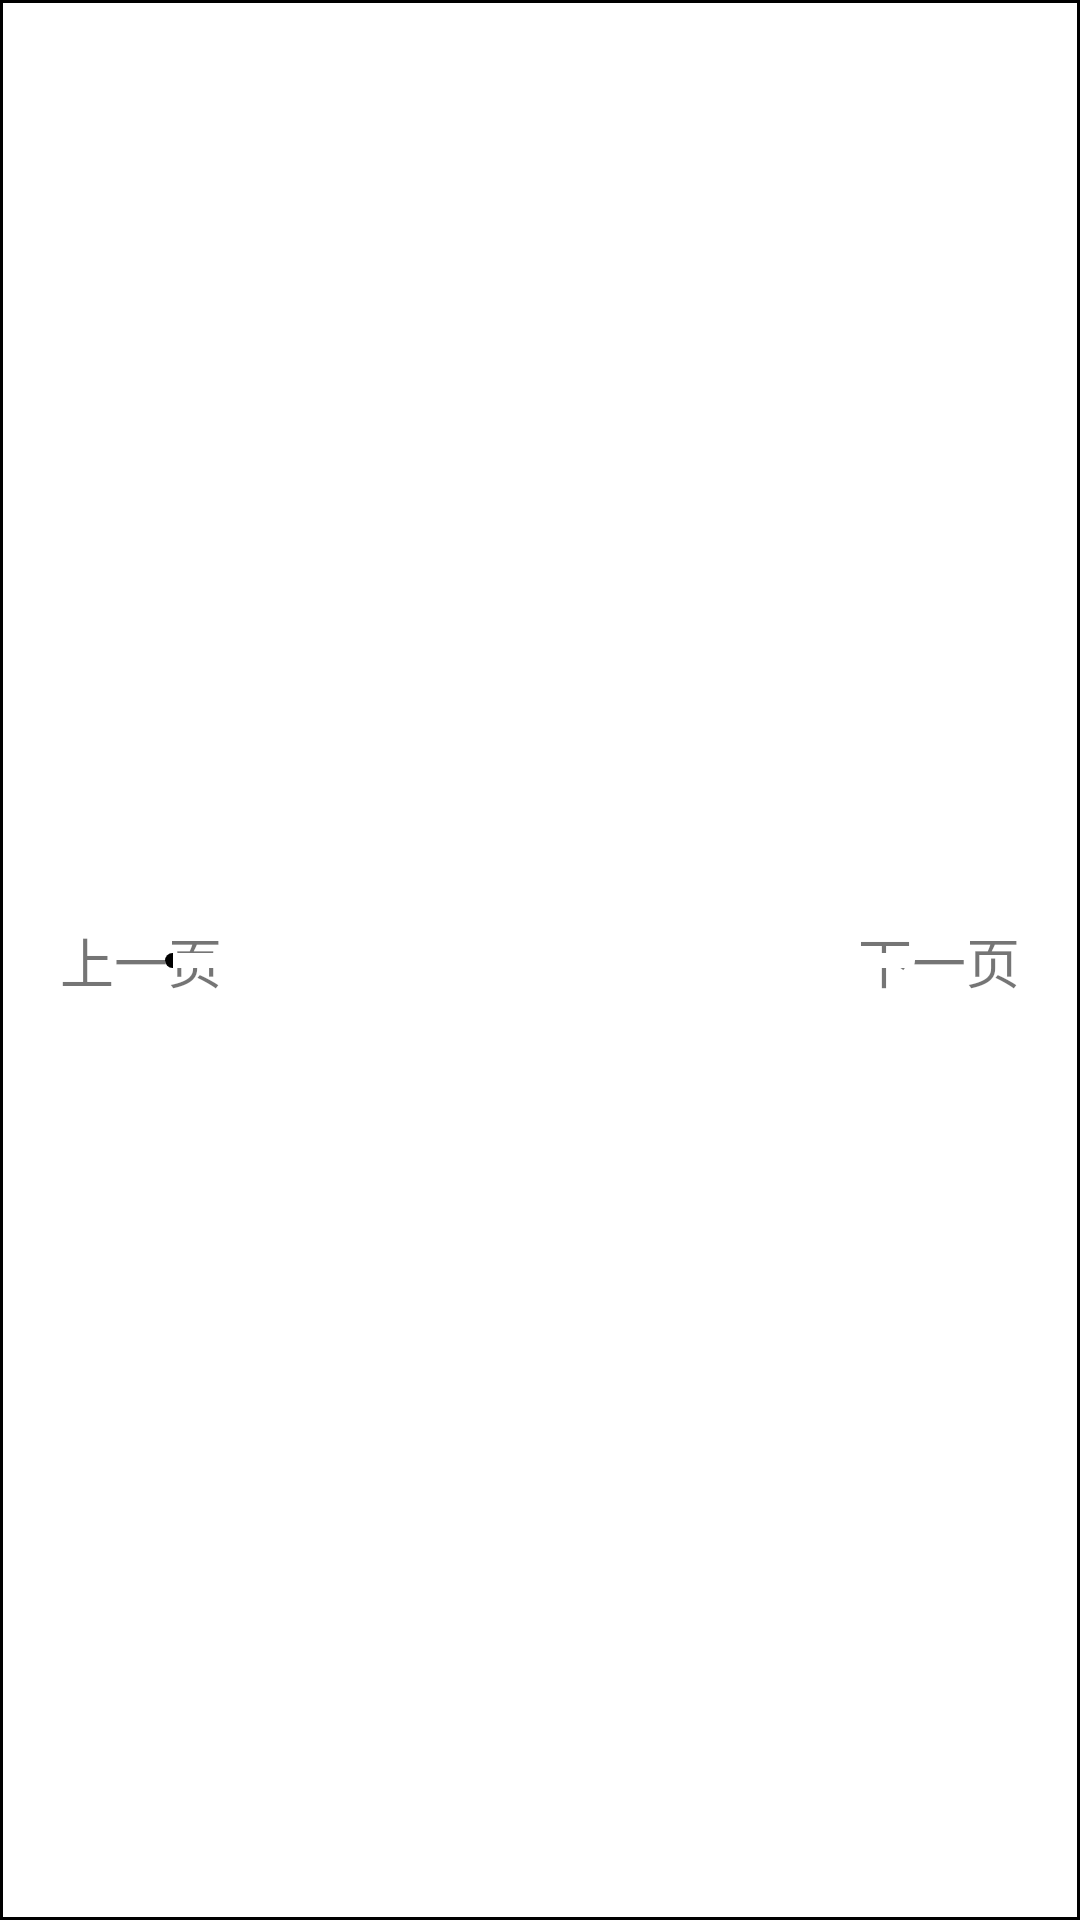

Reconstruct the res/layout file that produces this screen, plus the resources it refers to.
<!-- AndroidManifest.xml: application theme AppTheme -->
<!-- res/layout/activity_popwindow.xml -->
<?xml version="1.0" encoding="utf-8"?>
<android.support.constraint.ConstraintLayout
    xmlns:android="http://schemas.android.com/apk/res/android"
    android:layout_width="match_parent"
    android:layout_height="wrap_content"
    xmlns:app="http://schemas.android.com/apk/res-auto"
    android:background="@drawable/frame_background"
    android:layout_margin="20dp">

    <TextView
        android:id="@+id/tv_previous"
        android:layout_width="wrap_content"
        android:layout_height="wrap_content"
        android:text="@string/previous"
        android:textSize="18sp"
        app:layout_constraintLeft_toLeftOf="parent"
        app:layout_constraintTop_toTopOf="parent"
        app:layout_constraintBottom_toBottomOf="parent"
        android:layout_margin="20dp"/>

    <TextView
        android:id="@+id/tv_next"
        android:layout_width="wrap_content"
        android:layout_height="wrap_content"
        android:text="@string/next"
        android:textSize="18sp"
        app:layout_constraintRight_toRightOf="parent"
        app:layout_constraintTop_toTopOf="parent"
        app:layout_constraintBottom_toBottomOf="parent"
        android:layout_margin="20dp"/>

    <ProgressBar
        android:id="@+id/pb_progress"
        android:layout_width="250dp"
        android:layout_height="5dp"
        style="@style/Widget.AppCompat.ProgressBar.Horizontal"
        android:progressDrawable="@drawable/progress_popwindow"
        android:progress="1"
        android:layout_marginLeft="10dp"
        android:layout_marginRight="10dp"
        app:layout_constraintLeft_toRightOf="@+id/tv_previous"
        app:layout_constraintRight_toLeftOf="@+id/tv_next"
        app:layout_constraintTop_toTopOf="parent"
        app:layout_constraintBottom_toBottomOf="parent"/>

    <TextView
        android:id="@+id/tv_numberpb"
        android:layout_width="wrap_content"
        android:layout_height="wrap_content"
        app:layout_constraintBottom_toTopOf="@id/pb_progress"
        app:layout_constraintLeft_toLeftOf="parent"
        app:layout_constraintRight_toRightOf="parent"/>


</android.support.constraint.ConstraintLayout>
<!-- resources referenced by this layout -->
<resources>
  <!-- drawable frame_background (drawable) -->
  <?xml version="1.0" encoding="utf-8"?>
  <shape xmlns:android="http://schemas.android.com/apk/res/android"
         android:shape="rectangle">
      
      <corners android:radius="0dp"/>
      
      <solid android:color="#fff"/>
  
      
      <stroke
          android:width="1dp"
          android:color="#000"/>
  </shape>
  <!-- drawable progress_popwindow (drawable) -->
  <?xml version="1.0" encoding="utf-8"?>
  <layer-list xmlns:android="http://schemas.android.com/apk/res/android">
      <item android:id="@android:id/background">
          <shape>
              <corners android:radius="5dp"/>
              <gradient
                  android:angle="0"
                  android:endColor="#fff"
                  android:startColor="#fff"/>
          </shape>
  
      </item>
  
      <item android:id="@android:id/progress">
          <clip>
          <shape>
              <corners android:radius="5dp"/>
              <gradient
                  android:angle="0"
                  android:endColor="#000"
                  android:startColor="#000"/>
          </shape>
          </clip>
      </item>
  
  </layer-list>
  <string name="next">下一页</string>
  <string name="previous">上一页</string>
  <style name="AppTheme" parent="Theme.AppCompat.DayNight.NoActionBar">
          
          <item name="colorPrimary">@color/colorPrimary</item>
          <item name="colorPrimaryDark">@color/colorPrimaryDark</item>
          <item name="colorAccent">@color/colorAccent</item>
      </style>
  <!-- not gathered from this repository: default colours our renderer supplied (Android Studio template values) -->
  <color name="colorPrimary">#FF6200EE</color>
  <color name="colorPrimaryDark">#FF3700B3</color>
  <color name="colorAccent">#FF03DAC5</color>
</resources>
